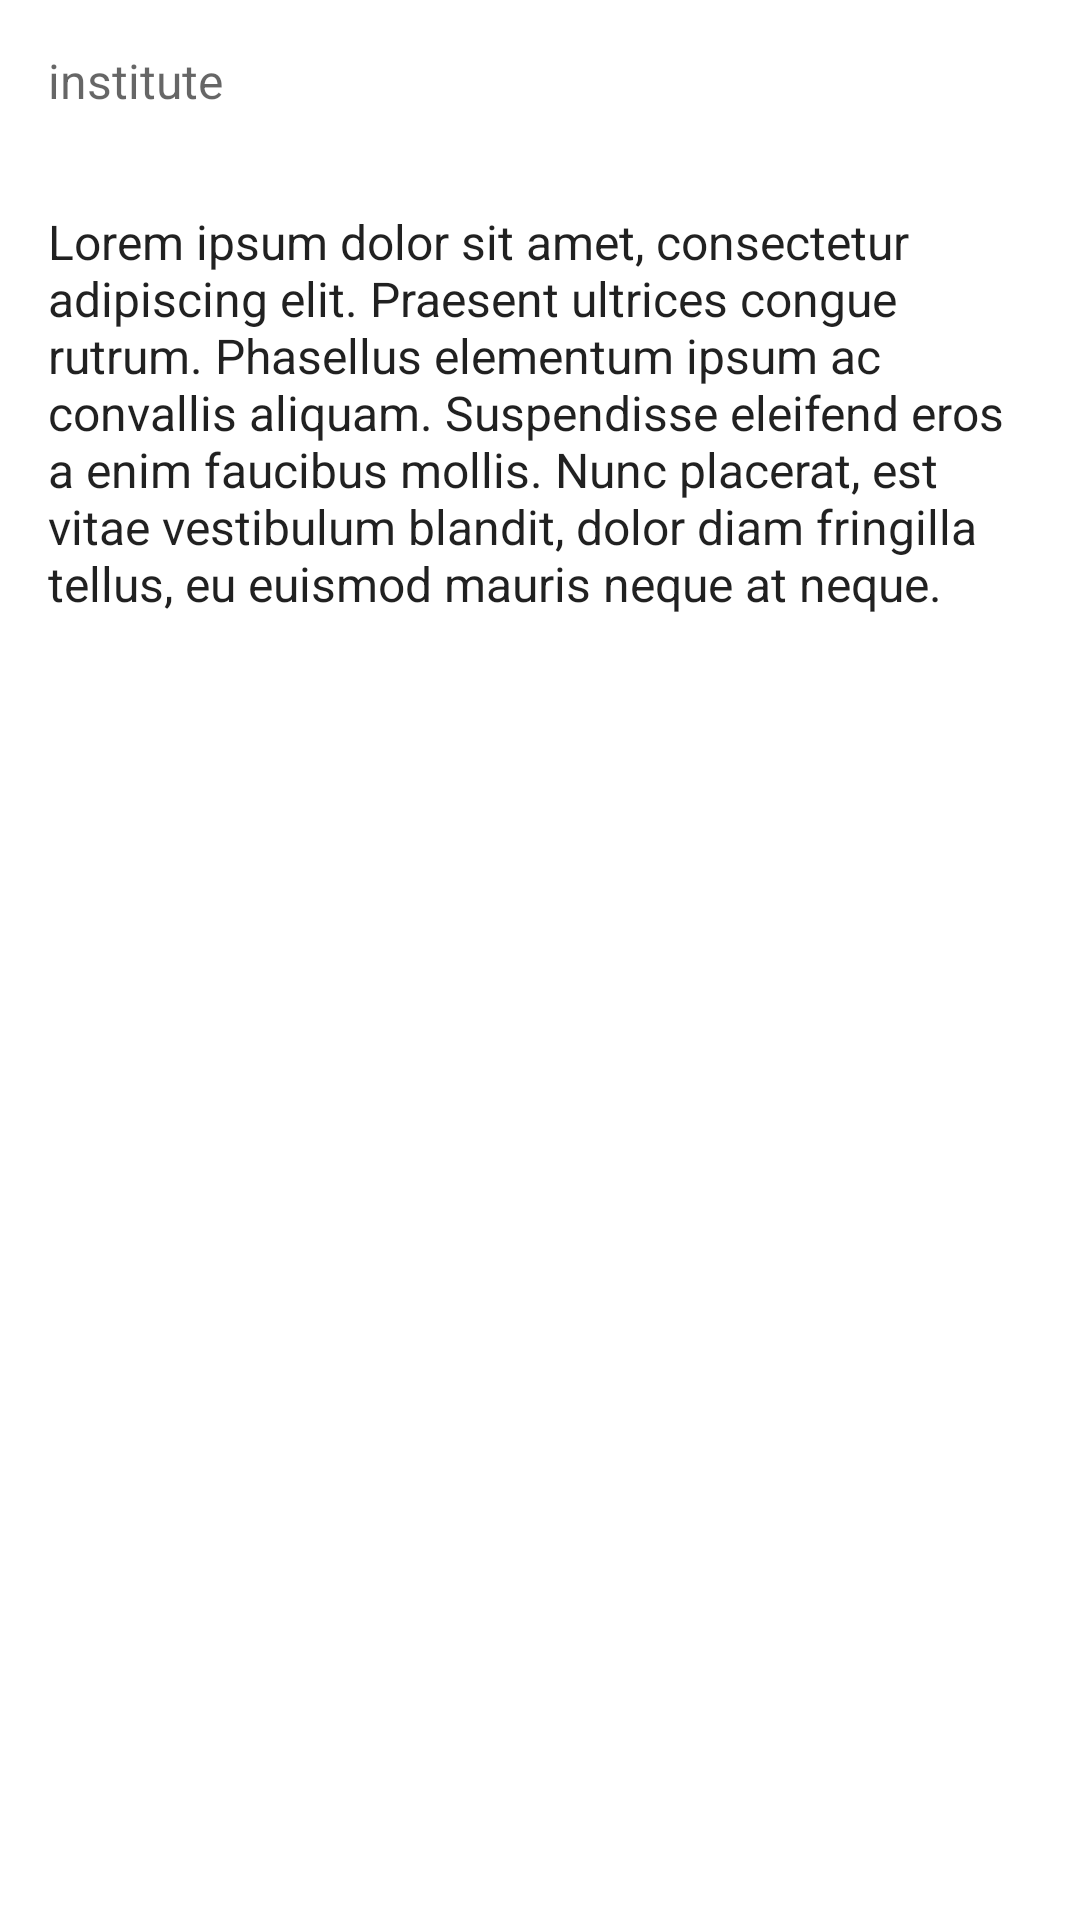

Reconstruct the res/layout file that produces this screen, plus the resources it refers to.
<!-- AndroidManifest.xml: application theme Theme.WFiAppKotlin -->
<!-- res/layout/fragment_institute_detail.xml -->
<?xml version="1.0" encoding="utf-8"?>
<ScrollView xmlns:android="http://schemas.android.com/apk/res/android"
    android:layout_width="match_parent"
    android:layout_height="match_parent">

    <RelativeLayout xmlns:tools="http://schemas.android.com/tools"
        android:layout_width="match_parent"
        android:layout_height="wrap_content"
        tools:context=".DetailActivity">

        <ImageView
            android:id="@+id/instituteImageDetail"
            android:layout_width="match_parent"
            android:layout_height="wrap_content"
            android:adjustViewBounds="true"
            android:contentDescription="@string/iv_desc" />

        <TextView
            android:id="@+id/titleDetail"
            style="@style/InstituteDetailTitle"
            android:layout_width="wrap_content"
            android:layout_height="wrap_content"
            android:layout_alignBottom="@id/instituteImageDetail"
            android:padding="16dp"
            android:text="@string/title_placeholder"
            android:theme="@style/ThemeOverlay.AppCompat.Dark" />

        <TextView
            android:id="@+id/universityTitleDetail"
            style="@style/InstituteDetailText"
            android:layout_width="wrap_content"
            android:layout_height="wrap_content"
            android:layout_below="@id/instituteImageDetail"
            android:padding="16dp"
            android:text="@string/institute_placeholder"
            android:textColor="?android:textColorSecondary" />

        <TextView
            android:id="@+id/genericTextDetail"
            style="@style/InstituteDetailText"
            android:layout_width="wrap_content"
            android:layout_height="wrap_content"
            android:layout_below="@id/universityTitleDetail"
            android:padding="16dp"
            android:text="@string/subtitle_detail_text" />

    </RelativeLayout>
</ScrollView>
<!-- resources referenced by this layout -->
<resources>
  <string name="institute_placeholder">institute</string>
  <string name="iv_desc">image</string>
  <string name="subtitle_detail_text">Lorem ipsum dolor sit amet, consectetur adipiscing elit. Praesent ultrices congue rutrum. Phasellus elementum ipsum ac convallis aliquam. Suspendisse eleifend eros a enim faucibus mollis. Nunc placerat, est vitae vestibulum blandit, dolor diam fringilla tellus, eu euismod mauris neque at neque.</string>
  <string name="title_placeholder">University of Wroclaw</string>
  <style name="InstituteDetailText" parent="TextAppearance.AppCompat.Subhead" />
  <style name="InstituteDetailTitle" parent="TextAppearance.AppCompat.Headline" />
  <style name="Theme.WFiAppKotlin" parent="Theme.MaterialComponents.DayNight.DarkActionBar">
          
          <item name="colorPrimary">@color/purple_500</item>
          <item name="colorPrimaryVariant">@color/purple_700</item>
          <item name="colorOnPrimary">@color/white</item>
          
          <item name="colorSecondary">@color/teal_200</item>
          <item name="colorSecondaryVariant">@color/teal_700</item>
          <item name="colorOnSecondary">@color/black</item>
          
          <item name="android:statusBarColor">?attr/colorPrimaryVariant</item>
          
      </style>
  <!-- not gathered from this repository: default colours our renderer supplied (Android Studio template values) -->
  <color name="purple_500">#FF6200EE</color>
  <color name="purple_700">#FF3700B3</color>
  <color name="teal_200">#FF03DAC5</color>
  <color name="teal_700">#FF018786</color>
  <color name="black">#FF000000</color>
  <color name="white">#FFFFFFFF</color>
</resources>
